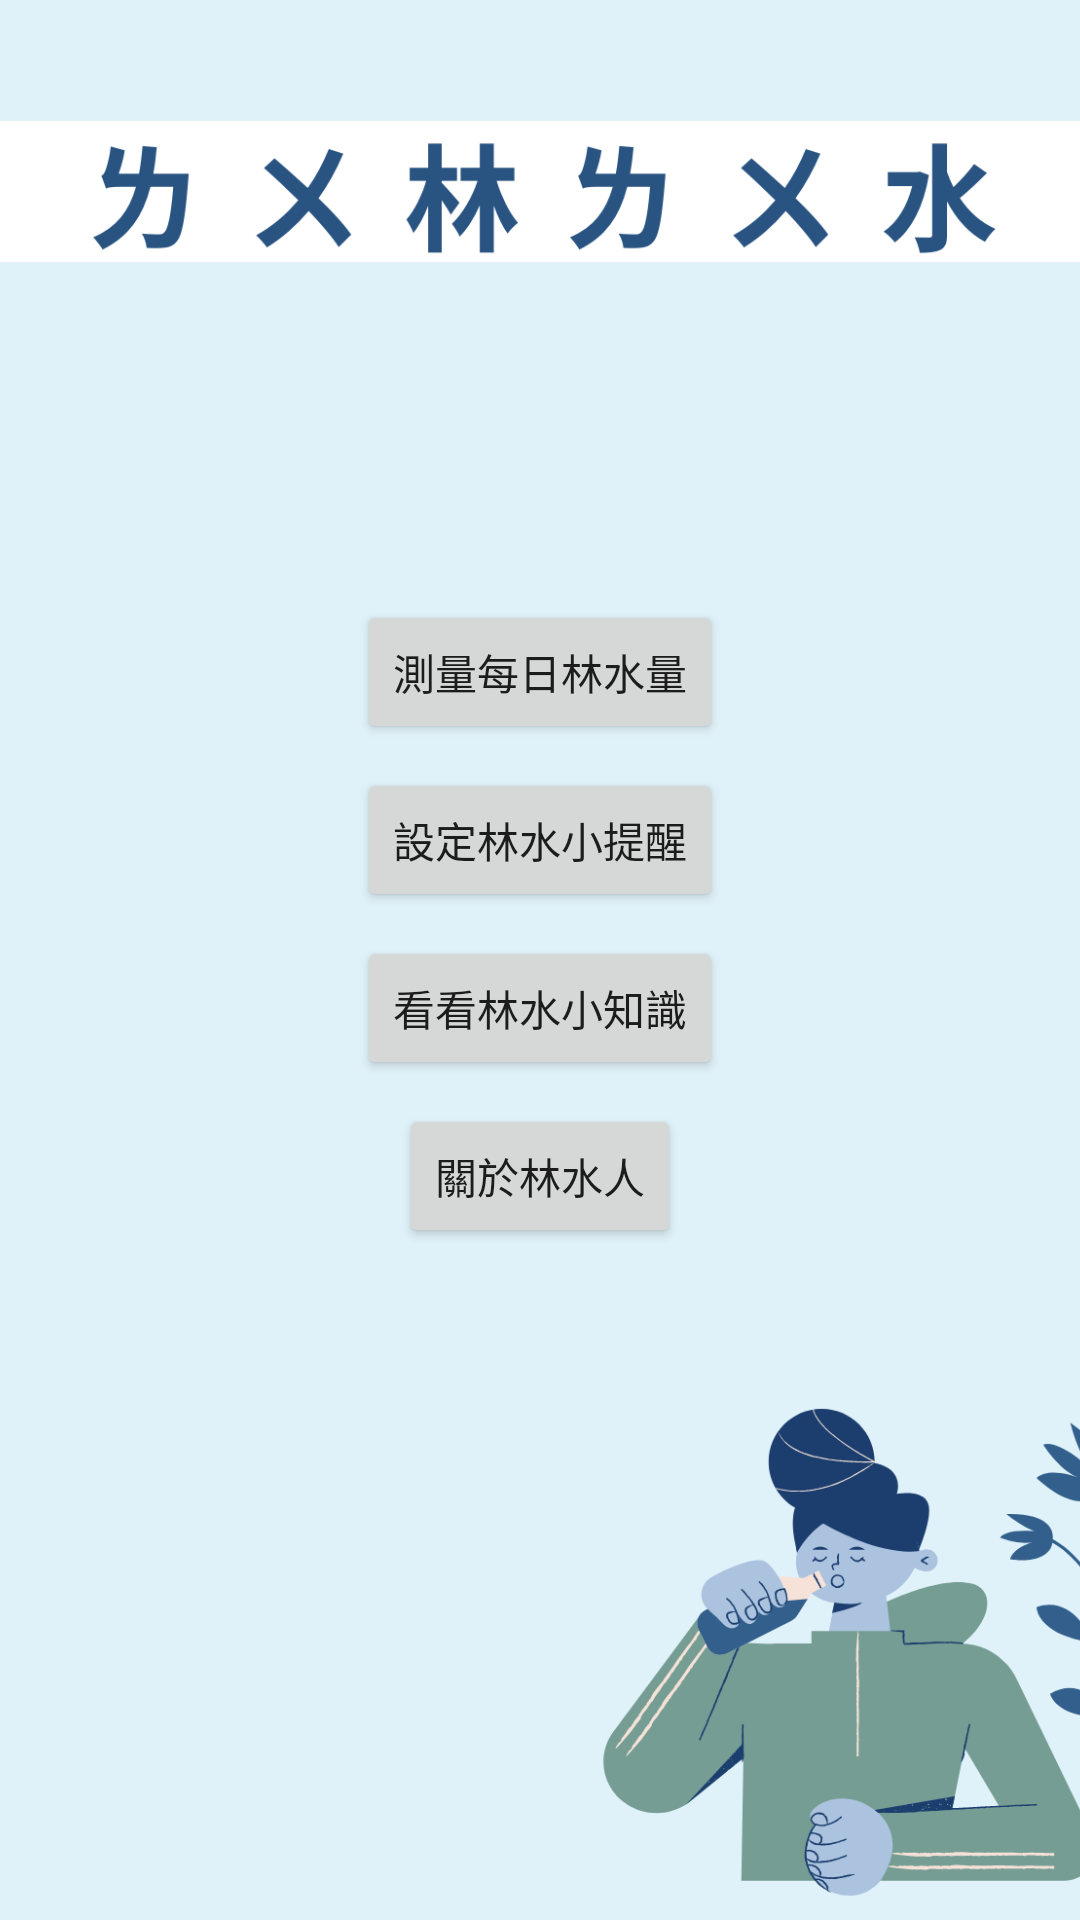

Reconstruct the res/layout file that produces this screen, plus the resources it refers to.
<!-- AndroidManifest.xml: application theme Theme.MyApplicationWater -->
<!-- res/layout/activity_main2.xml -->
<?xml version="1.0" encoding="utf-8"?>
<androidx.constraintlayout.widget.ConstraintLayout xmlns:android="http://schemas.android.com/apk/res/android"
    xmlns:app="http://schemas.android.com/apk/res-auto"
    xmlns:tools="http://schemas.android.com/tools"
    android:layout_width="match_parent"
    android:layout_height="match_parent"
    tools:context=".MainActivity2">

    <Button
        android:id="@+id/btn_calculate"
        android:layout_width="wrap_content"
        android:layout_height="wrap_content"
        android:layout_marginTop="200dp"
        android:text="測量每日林水量"
        app:layout_constraintEnd_toEndOf="parent"
        app:layout_constraintStart_toStartOf="parent"
        app:layout_constraintTop_toTopOf="parent" />

    <Button
        android:id="@+id/btn_remind"
        android:layout_width="wrap_content"
        android:layout_height="wrap_content"
        android:layout_marginTop="8dp"
        android:text="設定林水小提醒"
        app:layout_constraintStart_toStartOf="@+id/btn_calculate"
        app:layout_constraintTop_toBottomOf="@+id/btn_calculate" />

    <Button
        android:id="@+id/btn_know"
        android:layout_width="wrap_content"
        android:layout_height="wrap_content"
        android:layout_marginTop="8dp"
        android:text="看看林水小知識"
        app:layout_constraintStart_toStartOf="@+id/btn_remind"
        app:layout_constraintTop_toBottomOf="@+id/btn_remind" />

    <Button
        android:id="@+id/btn_about"
        android:layout_width="wrap_content"
        android:layout_height="wrap_content"
        android:layout_marginTop="8dp"
        android:text="關於林水人"
        app:layout_constraintEnd_toEndOf="parent"
        app:layout_constraintStart_toStartOf="parent"
        app:layout_constraintTop_toBottomOf="@+id/btn_know" />

    <ImageView
        android:id="@+id/img_backCon"
        android:layout_width="515dp"
        android:layout_height="733dp"
        android:background="@drawable/control"
        app:layout_constraintBottom_toBottomOf="parent"
        app:layout_constraintEnd_toEndOf="parent"
        app:layout_constraintStart_toStartOf="parent"
        app:layout_constraintTop_toTopOf="parent"
        app:srcCompat="@drawable/control" />

</androidx.constraintlayout.widget.ConstraintLayout>
<!-- resources referenced by this layout -->
<resources>
  <!-- drawable control: png bitmap (drawable-v24, 99454 bytes) -->
  <style name="Theme.MyApplicationWater" parent="Theme.MaterialComponents.DayNight.DarkActionBar">
          
          <item name="colorPrimary">@color/purple_500</item>
          <item name="colorPrimaryVariant">@color/purple_700</item>
          <item name="colorOnPrimary">@color/white</item>
          
          <item name="colorSecondary">@color/teal_200</item>
          <item name="colorSecondaryVariant">@color/teal_700</item>
          <item name="colorOnSecondary">@color/black</item>
          
          <item name="android:statusBarColor">?attr/colorPrimaryVariant</item>
          
      </style>
  <color name="purple_500">#81C0C0</color>
  <color name="purple_700">#2894FF</color>
  <color name="white">#FFFFFFFF</color>
  <color name="teal_200">#80FFFF</color>
  <color name="teal_700">#FF018786</color>
  <color name="black">#000000</color>
</resources>
